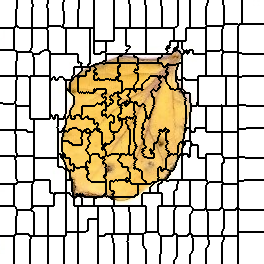

The data file committed next to this chart (first rows):
0, 0, 0, 0, 0, 0, 0, 0, 0, 0, 0, 0, 0, 0, 0, 0, 0, 1, 1, 1, 1, 1, 1, 1
0, 0, 0, 0, 0, 0, 0, 0, 0, 0, 0, 0, 0, 0, 0, 0, 0, 1, 1, 1, 1, 1, 1, 1
0, 0, 0, 0, 0, 0, 0, 0, 0, 0, 0, 0, 0, 0, 0, 0, 0, 1, 1, 1, 1, 1, 1, 1
0, 0, 0, 0, 0, 0, 0, 0, 0, 0, 0, 0, 0, 0, 0, 0, 0, 1, 1, 1, 1, 1, 1, 1
0, 0, 0, 0, 0, 0, 0, 0, 0, 0, 0, 0, 0, 0, 0, 0, 0, 1, 1, 1, 1, 1, 1, 1
0, 0, 0, 0, 0, 0, 0, 0, 0, 0, 0, 0, 0, 0, 0, 0, 0, 1, 1, 1, 1, 1, 1, 1
0, 0, 0, 0, 0, 0, 0, 0, 0, 0, 0, 0, 0, 0, 0, 0, 0, 1, 1, 1, 1, 1, 1, 1
0, 0, 0, 0, 0, 0, 0, 0, 0, 0, 0, 0, 0, 0, 0, 0, 0, 1, 1, 1, 1, 1, 1, 1
0, 0, 0, 0, 0, 0, 0, 0, 0, 0, 0, 0, 0, 0, 0, 0, 0, 1, 1, 1, 1, 1, 1, 1
0, 0, 0, 0, 0, 0, 0, 0, 0, 0, 0, 0, 0, 0, 0, 0, 1, 1, 1, 1, 1, 1, 1, 1
0, 0, 0, 0, 0, 0, 0, 0, 0, 0, 0, 0, 0, 0, 0, 0, 1, 1, 1, 1, 1, 1, 1, 1
0, 0, 0, 0, 0, 0, 0, 0, 0, 0, 0, 0, 0, 0, 0, 0, 1, 1, 1, 1, 1, 1, 1, 1
0, 0, 0, 0, 0, 0, 0, 0, 0, 0, 0, 0, 0, 0, 0, 0, 1, 1, 1, 1, 1, 1, 1, 1
0, 0, 0, 0, 0, 0, 0, 0, 0, 0, 0, 0, 0, 0, 0, 0, 1, 1, 1, 1, 1, 1, 1, 1
0, 0, 0, 0, 0, 0, 0, 0, 0, 0, 0, 0, 0, 0, 0, 0, 1, 1, 1, 1, 1, 1, 1, 1
0, 0, 0, 0, 0, 0, 0, 0, 0, 0, 0, 0, 0, 0, 0, 0, 1, 1, 1, 1, 1, 1, 1, 1
0, 0, 0, 0, 0, 0, 0, 0, 0, 0, 0, 0, 0, 0, 0, 0, 1, 1, 1, 1, 1, 1, 1, 1
0, 0, 0, 0, 0, 0, 0, 0, 0, 0, 0, 0, 0, 0, 0, 0, 1, 1, 1, 1, 1, 1, 1, 1
0, 0, 0, 0, 0, 0, 0, 0, 0, 0, 0, 0, 0, 0, 0, 0, 1, 1, 1, 1, 1, 1, 1, 1
0, 0, 0, 0, 0, 0, 0, 0, 0, 0, 0, 0, 0, 0, 0, 0, 1, 1, 1, 1, 1, 1, 1, 1
0, 0, 0, 0, 0, 0, 0, 0, 0, 0, 0, 0, 0, 0, 0, 0, 1, 1, 1, 1, 1, 1, 1, 1
0, 0, 0, 0, 0, 0, 0, 0, 0, 0, 0, 0, 0, 0, 0, 0, 1, 1, 1, 1, 1, 1, 1, 1
0, 0, 0, 0, 0, 0, 0, 0, 0, 0, 0, 0, 0, 0, 0, 0, 1, 1, 1, 1, 1, 1, 1, 1
0, 0, 0, 0, 0, 0, 0, 0, 0, 0, 0, 0, 0, 0, 0, 0, 1, 1, 1, 1, 1, 1, 1, 1
0, 0, 0, 0, 0, 0, 0, 0, 0, 0, 0, 0, 0, 0, 0, 0, 1, 1, 1, 1, 1, 1, 1, 1
0, 0, 0, 0, 0, 0, 0, 0, 0, 0, 0, 0, 0, 0, 0, 0, 18, 1, 1, 1, 1, 1, 1, 1
0, 0, 0, 0, 0, 0, 0, 0, 0, 0, 0, 0, 0, 0, 0, 18, 18, 1, 1, 1, 1, 1, 1, 1
0, 0, 0, 0, 0, 0, 0, 0, 0, 0, 0, 0, 0, 0, 0, 18, 18, 18, 18, 1, 1, 1, 1, 1
21, 21, 21, 21, 21, 21, 21, 21, 21, 21, 21, 21, 21, 21, 18, 18, 18, 18, 18, 18, 18, 18, 18, 18
21, 21, 21, 21, 21, 21, 21, 21, 21, 21, 21, 21, 21, 21, 18, 18, 18, 18, 18, 18, 18, 18, 18, 18
21, 21, 21, 21, 21, 21, 21, 21, 21, 21, 21, 21, 21, 21, 18, 18, 18, 18, 18, 18, 18, 18, 18, 18
21, 21, 21, 21, 21, 21, 21, 21, 21, 21, 21, 21, 21, 21, 18, 18, 18, 18, 18, 18, 18, 18, 18, 18
21, 21, 21, 21, 21, 21, 21, 21, 21, 21, 21, 21, 21, 21, 18, 18, 18, 18, 18, 18, 18, 18, 18, 18
21, 21, 21, 21, 21, 21, 21, 21, 21, 21, 21, 21, 21, 21, 18, 18, 18, 18, 18, 18, 18, 18, 18, 18
21, 21, 21, 21, 21, 21, 21, 21, 21, 21, 21, 21, 21, 21, 18, 18, 18, 18, 18, 18, 18, 18, 18, 18
21, 21, 21, 21, 21, 21, 21, 21, 21, 21, 21, 21, 21, 21, 18, 18, 18, 18, 18, 18, 18, 18, 18, 18
21, 21, 21, 21, 21, 21, 21, 21, 21, 21, 21, 21, 21, 21, 18, 18, 18, 18, 18, 18, 18, 18, 18, 18
21, 21, 21, 21, 21, 21, 21, 21, 21, 21, 21, 21, 21, 21, 18, 18, 18, 18, 18, 18, 18, 18, 18, 18
21, 21, 21, 21, 21, 21, 21, 21, 21, 21, 21, 21, 21, 21, 18, 18, 18, 18, 18, 18, 18, 18, 18, 18
21, 21, 21, 21, 21, 21, 21, 21, 21, 21, 21, 21, 21, 21, 18, 18, 18, 18, 18, 18, 18, 18, 18, 18
21, 21, 21, 21, 21, 21, 21, 21, 21, 21, 21, 21, 21, 21, 18, 18, 18, 18, 18, 18, 18, 18, 18, 18
21, 21, 21, 21, 21, 21, 21, 21, 21, 21, 21, 21, 21, 21, 18, 18, 18, 18, 18, 18, 18, 18, 18, 18
21, 21, 21, 21, 21, 21, 21, 21, 21, 21, 21, 21, 21, 21, 18, 18, 18, 18, 18, 18, 18, 18, 18, 18
21, 21, 21, 21, 21, 21, 21, 21, 21, 21, 21, 21, 21, 21, 18, 18, 18, 18, 18, 18, 18, 18, 18, 18
21, 21, 21, 21, 21, 21, 21, 21, 21, 21, 21, 21, 21, 21, 18, 18, 18, 18, 18, 18, 18, 18, 18, 18
21, 21, 21, 21, 21, 21, 21, 21, 21, 21, 21, 21, 21, 21, 18, 18, 18, 18, 18, 18, 18, 18, 18, 18
21, 21, 21, 21, 21, 21, 21, 21, 21, 21, 21, 21, 21, 21, 18, 18, 18, 18, 18, 18, 18, 18, 18, 18
21, 21, 21, 21, 21, 21, 21, 21, 21, 21, 21, 21, 21, 21, 18, 18, 18, 18, 18, 18, 18, 18, 18, 18
21, 21, 21, 21, 21, 21, 21, 21, 21, 21, 21, 21, 21, 21, 18, 18, 18, 18, 18, 18, 18, 18, 18, 18
21, 21, 21, 21, 21, 21, 21, 21, 21, 21, 21, 21, 21, 21, 18, 18, 18, 18, 18, 18, 18, 18, 18, 18
31, 31, 31, 31, 31, 31, 31, 31, 31, 31, 31, 31, 31, 31, 31, 18, 18, 18, 18, 18, 18, 18, 18, 18
31, 31, 31, 31, 31, 31, 31, 31, 31, 31, 31, 31, 31, 31, 31, 31, 31, 18, 18, 18, 18, 18, 18, 18
31, 31, 31, 31, 31, 31, 31, 31, 31, 31, 31, 31, 31, 31, 31, 31, 31, 36, 36, 36, 36, 36, 36, 36
31, 31, 31, 31, 31, 31, 31, 31, 31, 31, 31, 31, 31, 31, 31, 31, 31, 36, 36, 36, 36, 36, 36, 36
31, 31, 31, 31, 31, 31, 31, 31, 31, 31, 31, 31, 31, 31, 31, 31, 31, 36, 36, 36, 36, 36, 36, 36
31, 31, 31, 31, 31, 31, 31, 31, 31, 31, 31, 31, 31, 31, 31, 31, 31, 36, 36, 36, 36, 36, 36, 36
31, 31, 31, 31, 31, 31, 31, 31, 31, 31, 31, 31, 31, 31, 31, 31, 31, 36, 36, 36, 36, 36, 36, 36
31, 31, 31, 31, 31, 31, 31, 31, 31, 31, 31, 31, 31, 31, 31, 31, 31, 36, 36, 36, 36, 36, 36, 36
31, 31, 31, 31, 31, 31, 31, 31, 31, 31, 31, 31, 31, 31, 31, 31, 31, 36, 36, 36, 36, 36, 36, 36
31, 31, 31, 31, 31, 31, 31, 31, 31, 31, 31, 31, 31, 31, 31, 31, 31, 36, 36, 36, 36, 36, 36, 36
31, 31, 31, 31, 31, 31, 31, 31, 31, 31, 31, 31, 31, 31, 31, 31, 31, 36, 36, 36, 36, 36, 36, 36
... 203 more rows
